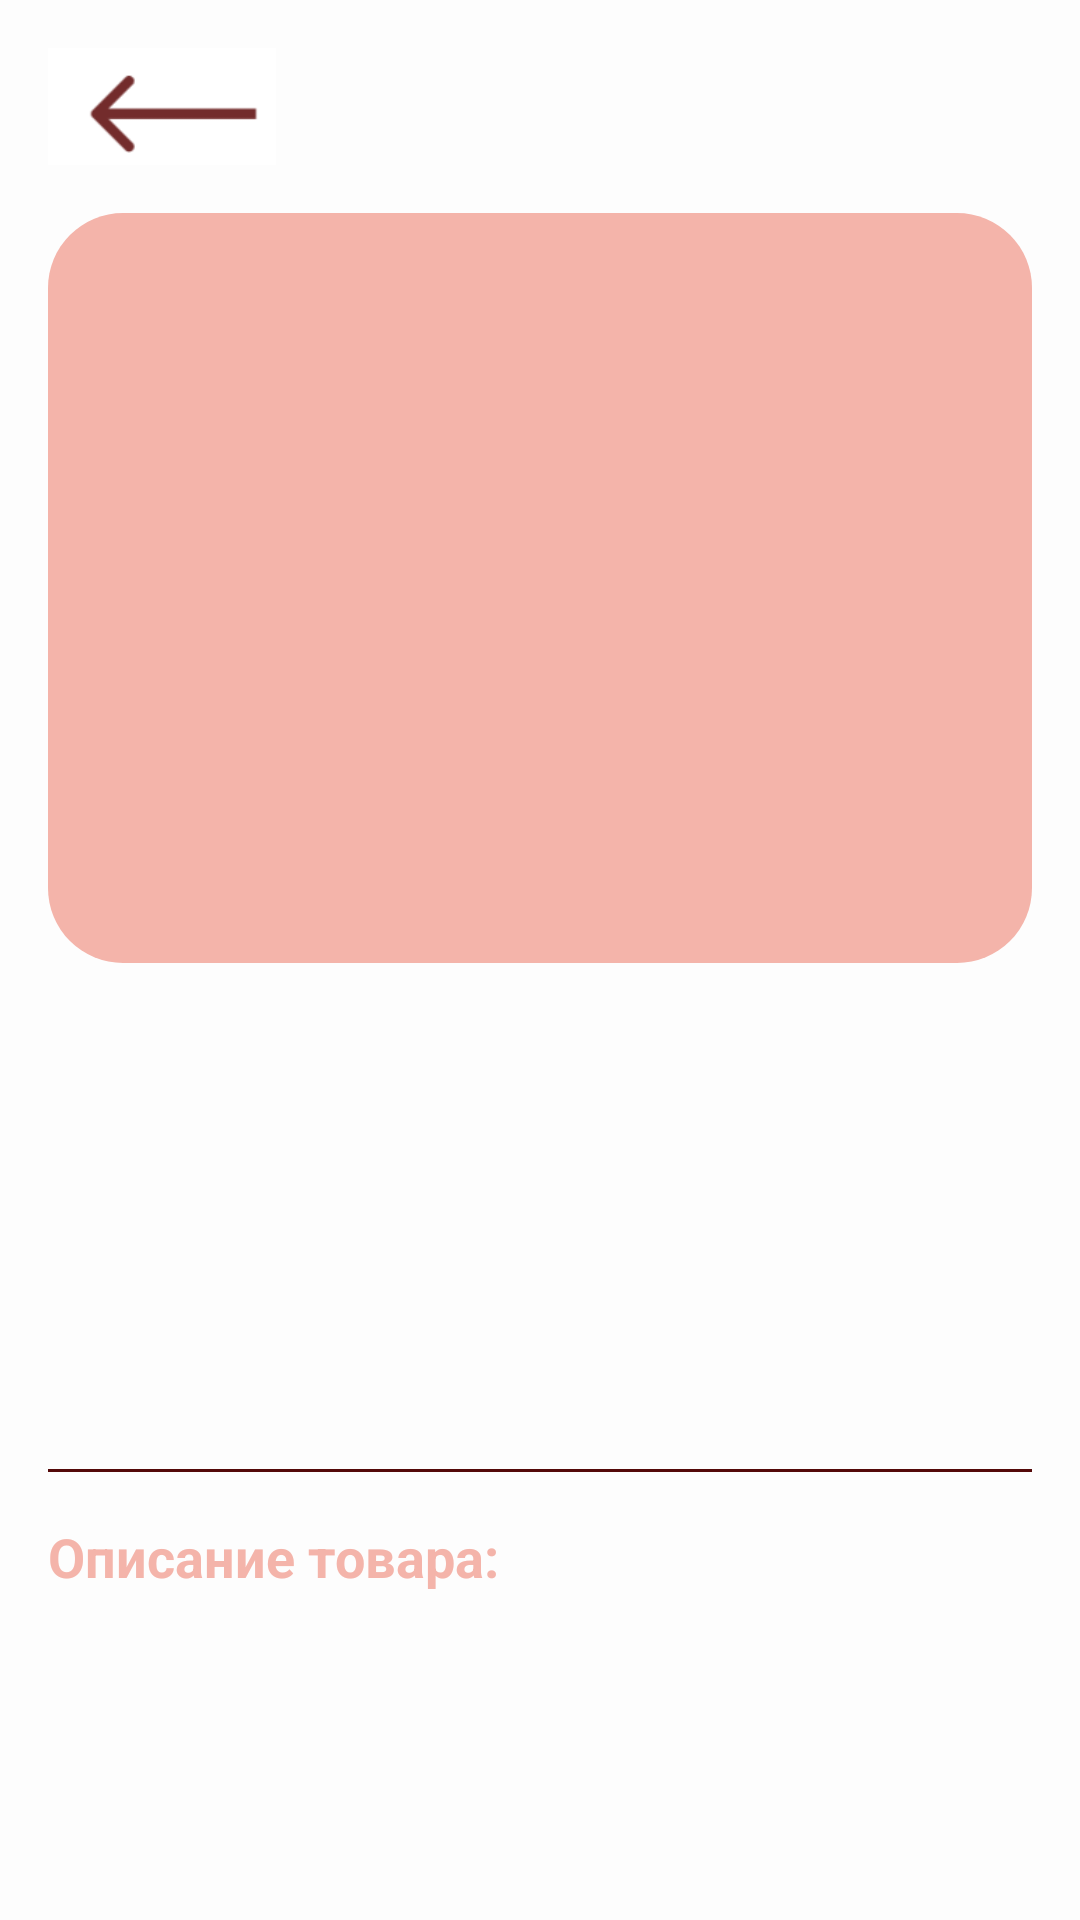

Here is an Android app screen rendered from its layout file. Give the layout XML and the strings, colors and styles it references.
<!-- AndroidManifest.xml: application theme Theme.Proekt -->
<!-- res/layout/activity_product_detail.xml -->
<?xml version="1.0" encoding="utf-8"?>
<LinearLayout xmlns:android="http://schemas.android.com/apk/res/android"
    xmlns:app="http://schemas.android.com/apk/res-auto"
    android:layout_width="match_parent"
    android:layout_height="match_parent"
    android:background="#FDFDFD"
    android:orientation="vertical"
    android:padding="16dp">

        <ImageView
            android:id="@+id/btnBack"
            android:layout_width="76dp"
            android:layout_height="39dp"
            android:layout_marginBottom="16dp"
            android:adjustViewBounds="true"
            android:background="@color/main"
            android:scaleType="centerCrop"
            app:srcCompat="@drawable/strelochka" />

        <ImageView
            android:id="@+id/ivProductDetail"
            android:layout_width="match_parent"
            android:layout_height="250dp"
            android:layout_marginBottom="16dp"
            android:adjustViewBounds="true"
            android:background="@drawable/textedit_background"
            android:contentDescription="Изображение"
            android:scaleType="centerCrop" />

        <TextView
            android:id="@+id/tvProductName"
            android:layout_width="match_parent"
            android:layout_height="wrap_content"
            android:layout_marginBottom="8dp"
            android:textColor="@color/main"
            android:textSize="24sp"
            android:textStyle="bold" />

        <TextView
            android:id="@+id/tvCategory"
            android:layout_width="wrap_content"
            android:layout_height="wrap_content"
            android:layout_marginBottom="16dp"
            android:paddingHorizontal="12dp"
            android:paddingVertical="4dp"
            android:textColor="@color/main"
            android:textSize="14sp" />

        <TextView
            android:id="@+id/tvPrice"
            android:layout_width="match_parent"
            android:layout_height="wrap_content"
            android:layout_marginBottom="16dp"
            android:textColor="@color/main"
            android:textSize="28sp"
            android:textStyle="bold" />

        <View
            android:layout_width="match_parent"
            android:layout_height="1dp"
            android:layout_marginVertical="16dp"
            android:background="@color/red" />

        <TextView
            android:layout_width="match_parent"
            android:layout_height="wrap_content"
            android:layout_marginBottom="8dp"
            android:text="Описание товара:"
            android:textColor="@color/main"
            android:textSize="18sp"
            android:textStyle="bold" />

        <TextView
            android:id="@+id/tvDescription"
            android:layout_width="match_parent"
            android:layout_height="wrap_content"
            android:layout_marginBottom="32dp"
            android:lineSpacingExtra="4dp"
            android:textColor="@color/main"
            android:textSize="16sp" />
        <TextView
            android:id="@+id/tvCol"
            android:layout_width="match_parent"
            android:layout_height="wrap_content"
            android:layout_marginBottom="32dp"
            android:lineSpacingExtra="4dp"
            android:textColor="@color/main"
            android:textSize="16sp" />
        <LinearLayout
            android:layout_width="match_parent"
            android:layout_height="wrap_content"
            android:gravity="center"
            android:orientation="horizontal">


                <androidx.appcompat.widget.AppCompatButton
                    android:id="@+id/btnAddToCart"
                    android:layout_width="0dp"
                    android:layout_height="wrap_content"
                    android:layout_marginStart="8dp"
                    android:layout_weight="1"
                    android:background="@drawable/buy_background"
                    android:text="В корзину +"
                    android:textColor="@color/main" />

        </LinearLayout>


</LinearLayout>
<!-- resources referenced by this layout -->
<resources>
  <color name="main">#F4B4AA</color>
  <color name="red">#540909</color>
  <!-- drawable buy_background (drawable) -->
  <?xml version="1.0" encoding="utf-8"?>
  <shape xmlns:android="http://schemas.android.com/apk/res/android"
      android:shape="rectangle">
      <corners android:radius="25dp" />
      <solid android:color="@color/red" />
      <solid android:textColor="@color/main" />
  </shape>
  <!-- drawable strelochka: png bitmap (drawable, 1194 bytes) -->
  <!-- drawable textedit_background (drawable) -->
  <?xml version="1.0" encoding="utf-8"?>
  <shape xmlns:android="http://schemas.android.com/apk/res/android"
      android:shape="rectangle">
      <corners android:radius="25dp" />
      <solid android:color="@color/main" />
      <solid android:textColor="@color/red" />
  </shape>
  <style name="Theme.Proekt" parent="Base.Theme.Proekt" />
  <style name="Base.Theme.Proekt" parent="Theme.Material3.DayNight.NoActionBar">
          
          
      </style>
</resources>
